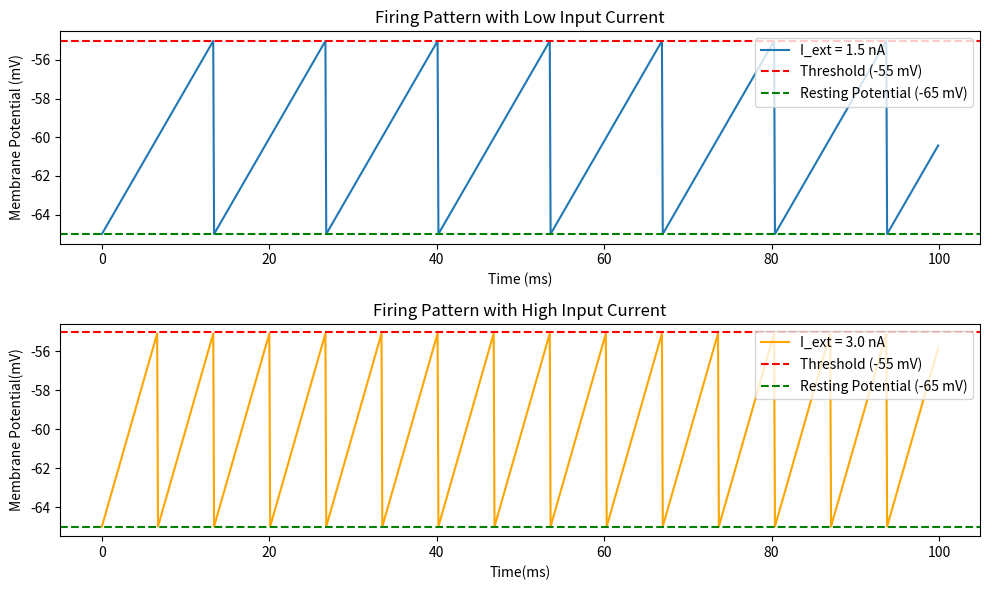

The matplotlib source for this figure:
import numpy as np
import matplotlib.pyplot as plt

# Parameters
V_rest = -65  # Resting potential (mV)
V_th = -55    # Threshold potential (mV)
V_reset = V_rest  # Reset potential after firing (mV)
tau = 20  # Membrane time constant (ms)
R = 10  # Membrane resistance (MΩ)
dt = 0.1  # Time step (ms)
T = 100  # Total time for the simulation (ms)

# Function to simulate the pure integrate-and-fire model
def integrate_and_fire(I_ext, T=100, dt=0.1):
    # Initialize time and membrane potential arrays
    t = np.arange(0, T, dt)
    V = np.full_like(t, V_rest)  # Membrane potential (initially resting potential)

    # Iterate over each time step
    for i in range(1, len(t)):
        # Update membrane potential without decay
        dV = (R * I_ext) * dt / tau  # No leak term
        V[i] = V[i-1] + dV

        # Check if the potential exceeds the threshold
        if V[i] >= V_th:
            V[i] = V_reset  # Reset after firing

    return t, V

# Simulate with different input currents
I_ext_low = 1.5  # Low input current (nA)
I_ext_high = 3.0  # High input current (nA)

# Get results for both currents
t_low, V_low = integrate_and_fire(I_ext_low)
t_high, V_high = integrate_and_fire(I_ext_high)

# Plotting the results
plt.figure(figsize=(10, 6))

# Low current input
plt.subplot(2, 1, 1)
plt.plot(t_low, V_low, label=f'I_ext = {I_ext_low} nA')
plt.axhline(y=V_th, color='r', linestyle='--', label="Threshold (-55 mV)")
plt.axhline(y=V_rest, color='g', linestyle='--', label="Resting Potential (-65 mV)")
plt.title('Firing Pattern with Low Input Current')
plt.xlabel('Time (ms)')
plt.ylabel('Membrane Potential (mV)')
plt.legend(loc='upper right')

# High current input
plt.subplot(2, 1, 2)
plt.plot(t_high, V_high, label=f'I_ext = {I_ext_high} nA', color='orange')
plt.axhline(y=V_th, color='r', linestyle='--', label="Threshold (-55 mV)")
plt.axhline(y=V_rest, color='g', linestyle='--', label="Resting Potential (-65 mV)")
plt.title('Firing Pattern with High Input Current')
plt.xlabel('Time(ms)')
plt.ylabel('Membrane Potential(mV)')
plt.legend(loc='upper right')

plt.tight_layout()
plt.show()




